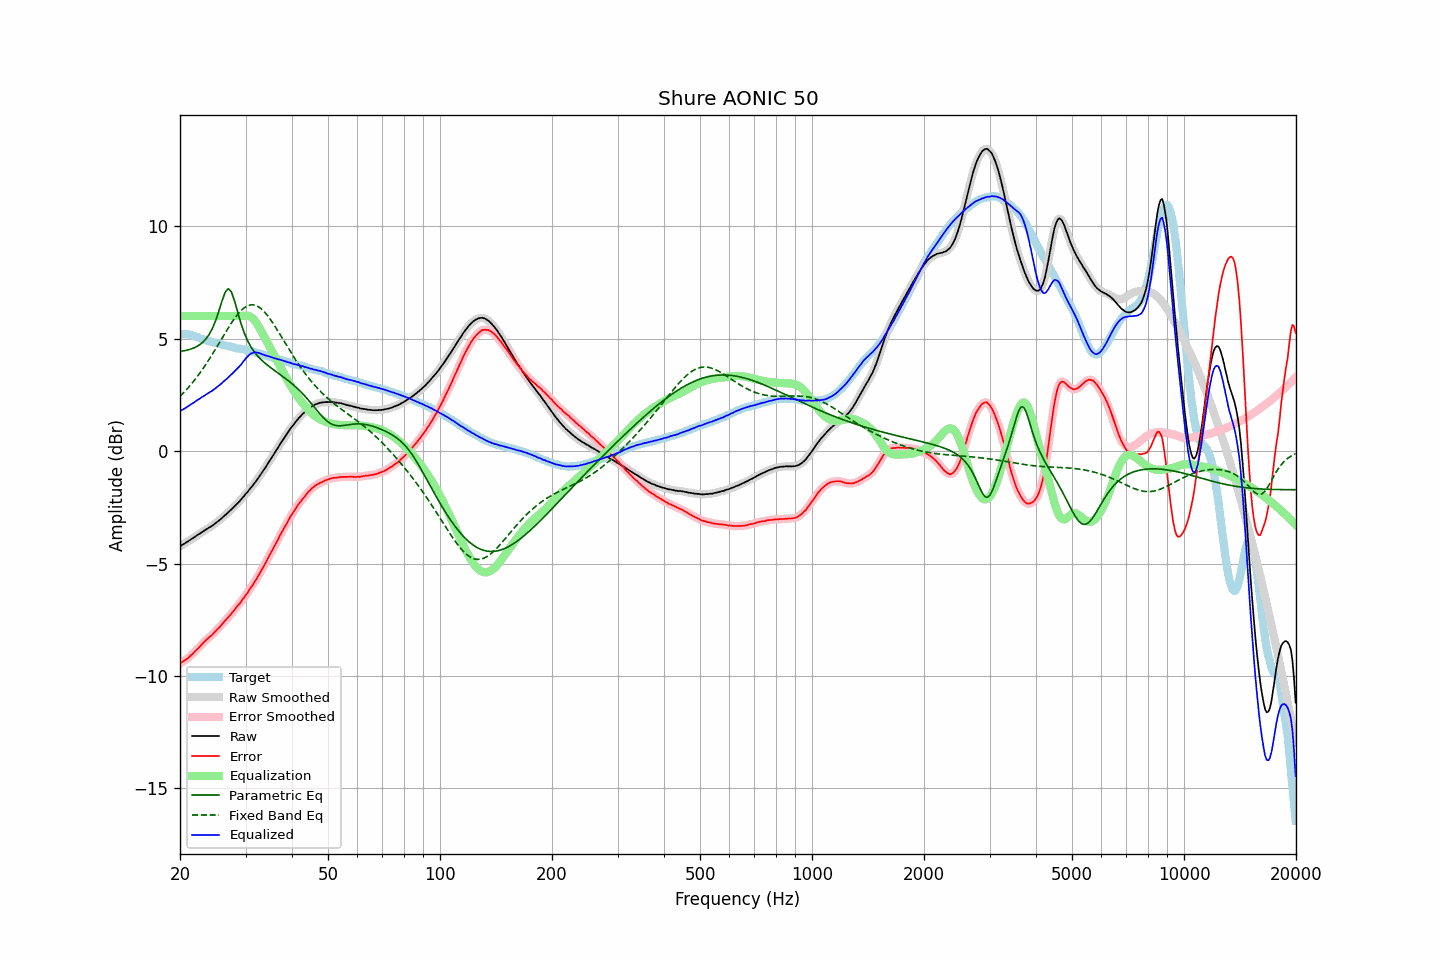

Data behind this chart, as committed beside it:
frequency, raw, error, smoothed, error_smoothed, equalization, parametric_eq, fixed_band_eq, equalized_raw, equalized_smoothed, target
20.00, -4.24, -9.45, -4.23, -9.45, 6.00, 4.42, 2.43, 1.76, 1.77, 5.22
20.20, -4.19, -9.39, -4.19, -9.40, 6.00, 4.44, 2.50, 1.81, 1.81, 5.21
20.40, -4.15, -9.35, -4.15, -9.35, 6.00, 4.45, 2.58, 1.85, 1.85, 5.21
20.61, -4.11, -9.30, -4.10, -9.30, 6.00, 4.46, 2.65, 1.89, 1.90, 5.20
20.81, -4.06, -9.25, -4.06, -9.26, 6.00, 4.48, 2.73, 1.94, 1.94, 5.19
21.02, -4.02, -9.21, -4.01, -9.20, 6.00, 4.50, 2.81, 1.98, 1.99, 5.19
21.23, -3.97, -9.14, -3.97, -9.14, 6.00, 4.51, 2.89, 2.03, 2.03, 5.17
21.44, -3.92, -9.07, -3.92, -9.07, 6.00, 4.54, 2.97, 2.08, 2.08, 5.15
21.66, -3.88, -9.01, -3.87, -9.00, 6.00, 4.56, 3.06, 2.12, 2.13, 5.13
21.87, -3.82, -8.93, -3.82, -8.93, 6.00, 4.60, 3.15, 2.18, 2.18, 5.10
22.09, -3.77, -8.86, -3.78, -8.86, 6.00, 4.63, 3.24, 2.23, 2.22, 5.08
22.31, -3.72, -8.79, -3.73, -8.79, 6.00, 4.67, 3.34, 2.28, 2.27, 5.06
22.54, -3.69, -8.72, -3.68, -8.71, 6.00, 4.71, 3.43, 2.31, 2.32, 5.03
22.76, -3.64, -8.64, -3.64, -8.64, 6.00, 4.77, 3.53, 2.36, 2.36, 5.00
22.99, -3.59, -8.56, -3.59, -8.56, 6.00, 4.82, 3.63, 2.41, 2.41, 4.97
23.22, -3.55, -8.49, -3.54, -8.49, 6.00, 4.90, 3.74, 2.45, 2.46, 4.94
23.45, -3.50, -8.41, -3.50, -8.42, 6.00, 4.97, 3.84, 2.50, 2.50, 4.92
23.69, -3.46, -8.36, -3.45, -8.35, 6.00, 5.07, 3.95, 2.54, 2.55, 4.90
23.92, -3.41, -8.28, -3.41, -8.29, 6.00, 5.17, 4.06, 2.59, 2.59, 4.88
24.16, -3.37, -8.23, -3.37, -8.23, 6.00, 5.30, 4.17, 2.63, 2.63, 4.87
24.40, -3.32, -8.17, -3.32, -8.17, 6.00, 5.43, 4.29, 2.68, 2.68, 4.85
24.65, -3.27, -8.09, -3.27, -8.10, 6.00, 5.59, 4.40, 2.73, 2.73, 4.83
24.89, -3.21, -8.02, -3.21, -8.02, 6.00, 5.77, 4.52, 2.79, 2.79, 4.81
25.14, -3.15, -7.94, -3.16, -7.94, 6.00, 5.97, 4.64, 2.85, 2.84, 4.79
25.39, -3.10, -7.87, -3.10, -7.87, 6.00, 6.18, 4.76, 2.90, 2.90, 4.77
25.65, -3.05, -7.80, -3.04, -7.79, 6.00, 6.41, 4.88, 2.95, 2.96, 4.75
25.91, -2.99, -7.71, -2.98, -7.71, 6.00, 6.64, 5.00, 3.01, 3.02, 4.72
26.16, -2.91, -7.63, -2.92, -7.63, 6.00, 6.85, 5.12, 3.09, 3.08, 4.71
26.43, -2.86, -7.55, -2.86, -7.55, 6.00, 7.04, 5.24, 3.14, 3.14, 4.69
26.69, -2.80, -7.48, -2.79, -7.47, 6.00, 7.14, 5.36, 3.20, 3.21, 4.68
26.96, -2.73, -7.39, -2.73, -7.39, 6.00, 7.22, 5.47, 3.27, 3.27, 4.66
27.23, -2.66, -7.31, -2.66, -7.31, 6.00, 7.15, 5.58, 3.34, 3.34, 4.65
27.50, -2.60, -7.23, -2.59, -7.22, 6.00, 7.07, 5.70, 3.40, 3.41, 4.63
27.77, -2.52, -7.13, -2.53, -7.14, 6.00, 6.87, 5.80, 3.48, 3.47, 4.61
28.05, -2.46, -7.05, -2.46, -7.04, 6.00, 6.65, 5.90, 3.54, 3.54, 4.60
28.33, -2.38, -6.95, -2.38, -6.96, 6.00, 6.40, 6.00, 3.62, 3.62, 4.57
28.62, -2.31, -6.86, -2.31, -6.87, 6.00, 6.14, 6.09, 3.69, 3.69, 4.56
28.90, -2.24, -6.79, -2.23, -6.78, 6.00, 5.90, 6.17, 3.76, 3.77, 4.55
29.19, -2.16, -6.69, -2.15, -6.69, 6.00, 5.66, 6.25, 3.85, 3.85, 4.53
29.48, -2.06, -6.60, -2.07, -6.60, 6.01, 5.45, 6.31, 3.94, 3.94, 4.53
29.78, -1.99, -6.50, -1.99, -6.50, 6.02, 5.24, 6.37, 4.03, 4.03, 4.51
30.08, -1.90, -6.40, -1.90, -6.40, 6.02, 5.07, 6.41, 4.12, 4.12, 4.50
30.38, -1.83, -6.31, -1.82, -6.29, 6.02, 4.91, 6.45, 4.19, 4.20, 4.48
30.68, -1.73, -6.18, -1.73, -6.19, 6.00, 4.77, 6.48, 4.27, 4.27, 4.46
30.99, -1.64, -6.07, -1.64, -6.08, 5.96, 4.64, 6.50, 4.33, 4.32, 4.44
31.30, -1.56, -5.98, -1.55, -5.97, 5.91, 4.53, 6.50, 4.35, 4.36, 4.42
31.61, -1.46, -5.87, -1.46, -5.87, 5.84, 4.43, 6.49, 4.38, 4.38, 4.41
31.93, -1.37, -5.75, -1.37, -5.75, 5.75, 4.34, 6.47, 4.39, 4.39, 4.38
32.24, -1.27, -5.63, -1.27, -5.63, 5.65, 4.25, 6.44, 4.37, 4.38, 4.36
32.57, -1.17, -5.51, -1.17, -5.51, 5.53, 4.17, 6.40, 4.36, 4.36, 4.34
32.89, -1.06, -5.39, -1.06, -5.39, 5.40, 4.09, 6.35, 4.34, 4.34, 4.33
33.22, -0.96, -5.25, -0.96, -5.26, 5.26, 4.03, 6.29, 4.31, 4.31, 4.30
33.55, -0.85, -5.14, -0.85, -5.13, 5.13, 3.96, 6.23, 4.28, 4.28, 4.28
33.89, -0.75, -5.00, -0.74, -5.00, 5.00, 3.90, 6.15, 4.25, 4.25, 4.25
34.23, -0.64, -4.88, -0.63, -4.87, 4.87, 3.84, 6.06, 4.23, 4.23, 4.24
34.57, -0.52, -4.72, -0.52, -4.73, 4.73, 3.78, 5.97, 4.22, 4.21, 4.21
34.92, -0.41, -4.59, -0.41, -4.60, 4.60, 3.73, 5.87, 4.19, 4.19, 4.19
35.27, -0.30, -4.47, -0.30, -4.46, 4.47, 3.67, 5.77, 4.17, 4.17, 4.17
35.62, -0.19, -4.34, -0.19, -4.33, 4.33, 3.62, 5.66, 4.14, 4.14, 4.15
35.97, -0.07, -4.19, -0.07, -4.20, 4.19, 3.57, 5.55, 4.12, 4.12, 4.12
... 635 more rows
